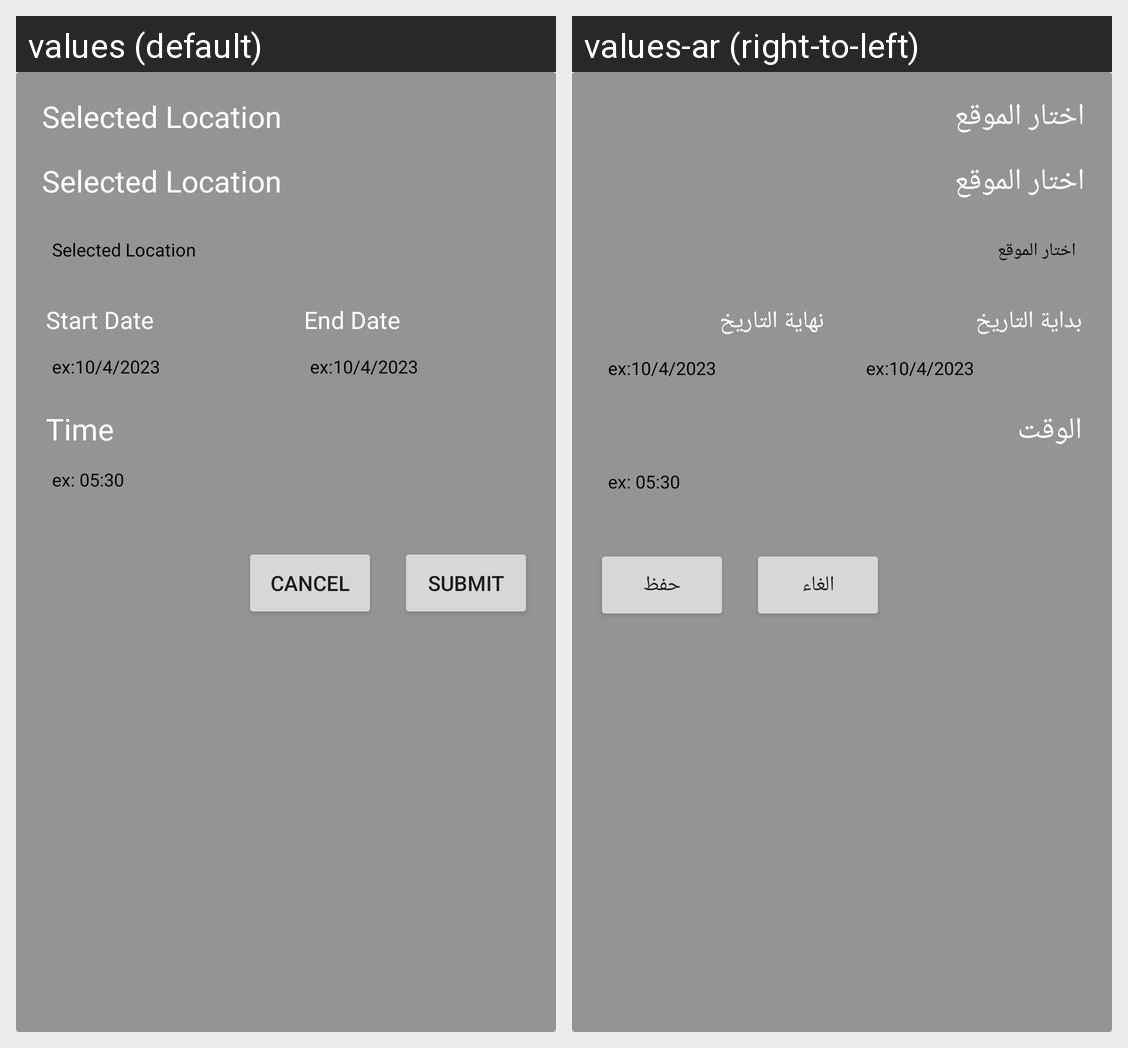

This grid shows one Android layout under two languages. Give, for every string resource on the screen, its name, the default text and each shown locale's text.
Android screen res/layout/fragment_add_new_alert.xml rendered under 2 locales, left to right: values (default), values-ar (right-to-left). Device: Nexus 5 (rendered at 1080×1920; each locale shown at half size, 540×960, under a caption strip naming it); theme Theme.WeatherApplication.
Strings drawn on this screen, with the default value and each locale's value (text and hints the layout hard-codes, and strings that could not be matched under every locale, appear in the picture but are not listed):

selected_location
  values: Selected Location
  values-ar: اختار الموقع

StartDate
  values: Start Date
  values-ar: بداية التاريخ

exampleDate
  values: ex:10/4/2023
  values-ar: ex:10/4/2023

EndDate
  values: End Date
  values-ar: نهاية التاريخ

time
  values: Time
  values-ar: الوقت

exampleTime
  values: ex: 05:30
  values-ar: ex: 05:30

submit
  values: Submit
  values-ar: حفظ

cancel
  values: Cancel
  values-ar: الغاء
